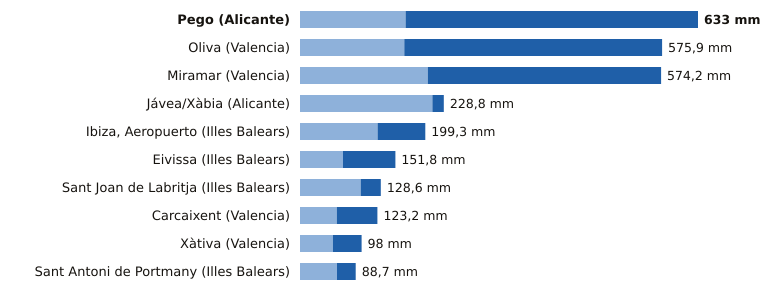

Source data for this figure (header and first rows):
estacion, provincia, indicativo, mm_6_dias_anteriores, mm_hoy, mm_7_dias, horas_de_hoy
Pego, Alicante, 8057C, 168.0, 465.0, 633.0, 13
Oliva, Valencia, 8058X, 165.9, 410.0, 575.9, 16
Miramar, Valencia, 8058Y, 203.2, 371.0, 574.2, 16
Jávea/Xàbia, Alicante, 8050X, 210.6, 18.2, 228.8, 16
Ibiza, Aeropuerto, Illes Balears, B954, 123.4, 75.9, 199.3, 16
Eivissa, Illes Balears, B957, 68.4, 83.4, 151.8, 16
Sant Joan de Labritja, Illes Balears, B908X, 96.6, 32.0, 128.6, 15
Carcaixent, Valencia, 8300X, 58.6, 64.6, 123.2, 15
Xàtiva, Valencia, 8293X, 52.4, 45.6, 98.0, 16
Sant Antoni de Portmany, Illes Balears, B925, 58.9, 29.8, 88.7, 16
